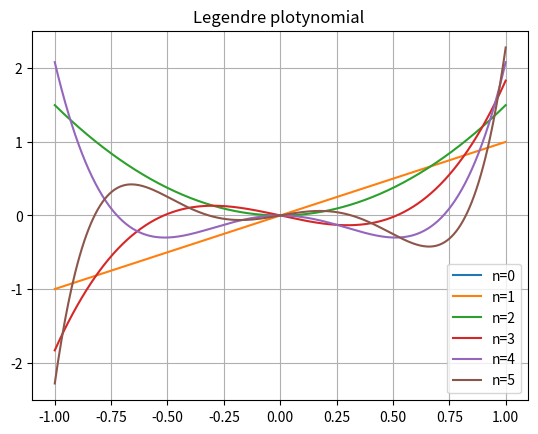

Write the Python code that produced this figure.

import matplotlib.pyplot as plt
import numpy as np
def recurrence_relation(n,x):
    p_0=0
    p_1 =x
    for i in range(1,n+1):
        if n==0:
            return p_0
        elif n==1:
            return p_1
        p_prev2= p_0
        p_prev1= p_1
        
        for i in range(2,n+1):
            p_current= ((2*i-1)*x*p_prev1-(i-1)*p_prev2)/i
            p_prev2= p_prev1
            p_prev1= p_current
        return p_current
        
    
x_values= np.linspace(-1,1,400)
for n in range(6):
    y_val=[recurrence_relation(n,x) for x in x_values]
    plt.plot(x_values,y_val,label=f"n={n}")
plt.title("Legendre plotynomial ")
plt.legend()
plt.grid(True)
plt.show()

# import numpy as np
# import matplotlib.pyplot as plt

# def legendre_poly(n, x):
#     if n == 0:
#         return 1
#     elif n == 1:
#         return x
#     else:
#         return ((2 * n - 1) * x * legendre_poly(n - 1, x) - (n - 1) * legendre_poly(n - 2, x)) / n

# x = np.linspace(-1, 1, 100)
# plt.figure()
# for n in range(6):
#     y = [legendre_poly(n, xi) for xi in x]
#     plt.plot(x, y, label=f'P_{n}(x)')

# plt.legend()
# plt.xlabel('x')
# plt.ylabel('P_n(x)')
# plt.title('Legendre Polynomials')
# plt.grid()
# plt.show()